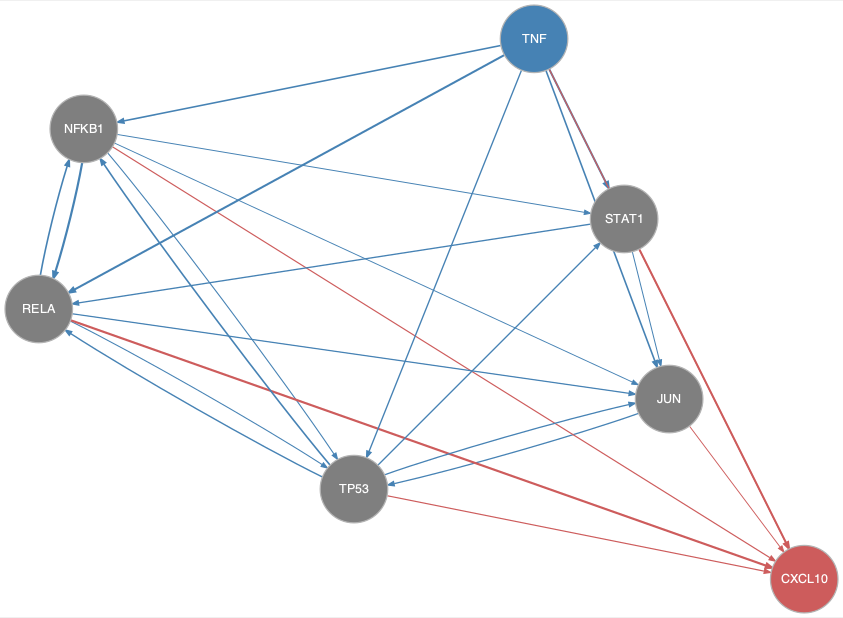

Source data for this figure (header and first rows):
from	to
JUN	TP53
NFKB1	JUN
NFKB1	RELA
NFKB1	STAT1
NFKB1	TP53
RELA	JUN
RELA	NFKB1
RELA	TP53
STAT1	JUN
STAT1	RELA
TNF	JUN
TNF	NFKB1
TNF	RELA
TNF	STAT1
TNF	TP53
TP53	JUN
TP53	NFKB1
TP53	RELA
TP53	STAT1
JUN	CXCL10
NFKB1	CXCL10
RELA	CXCL10
STAT1	CXCL10
TNF	CXCL10
TP53	CXCL10
